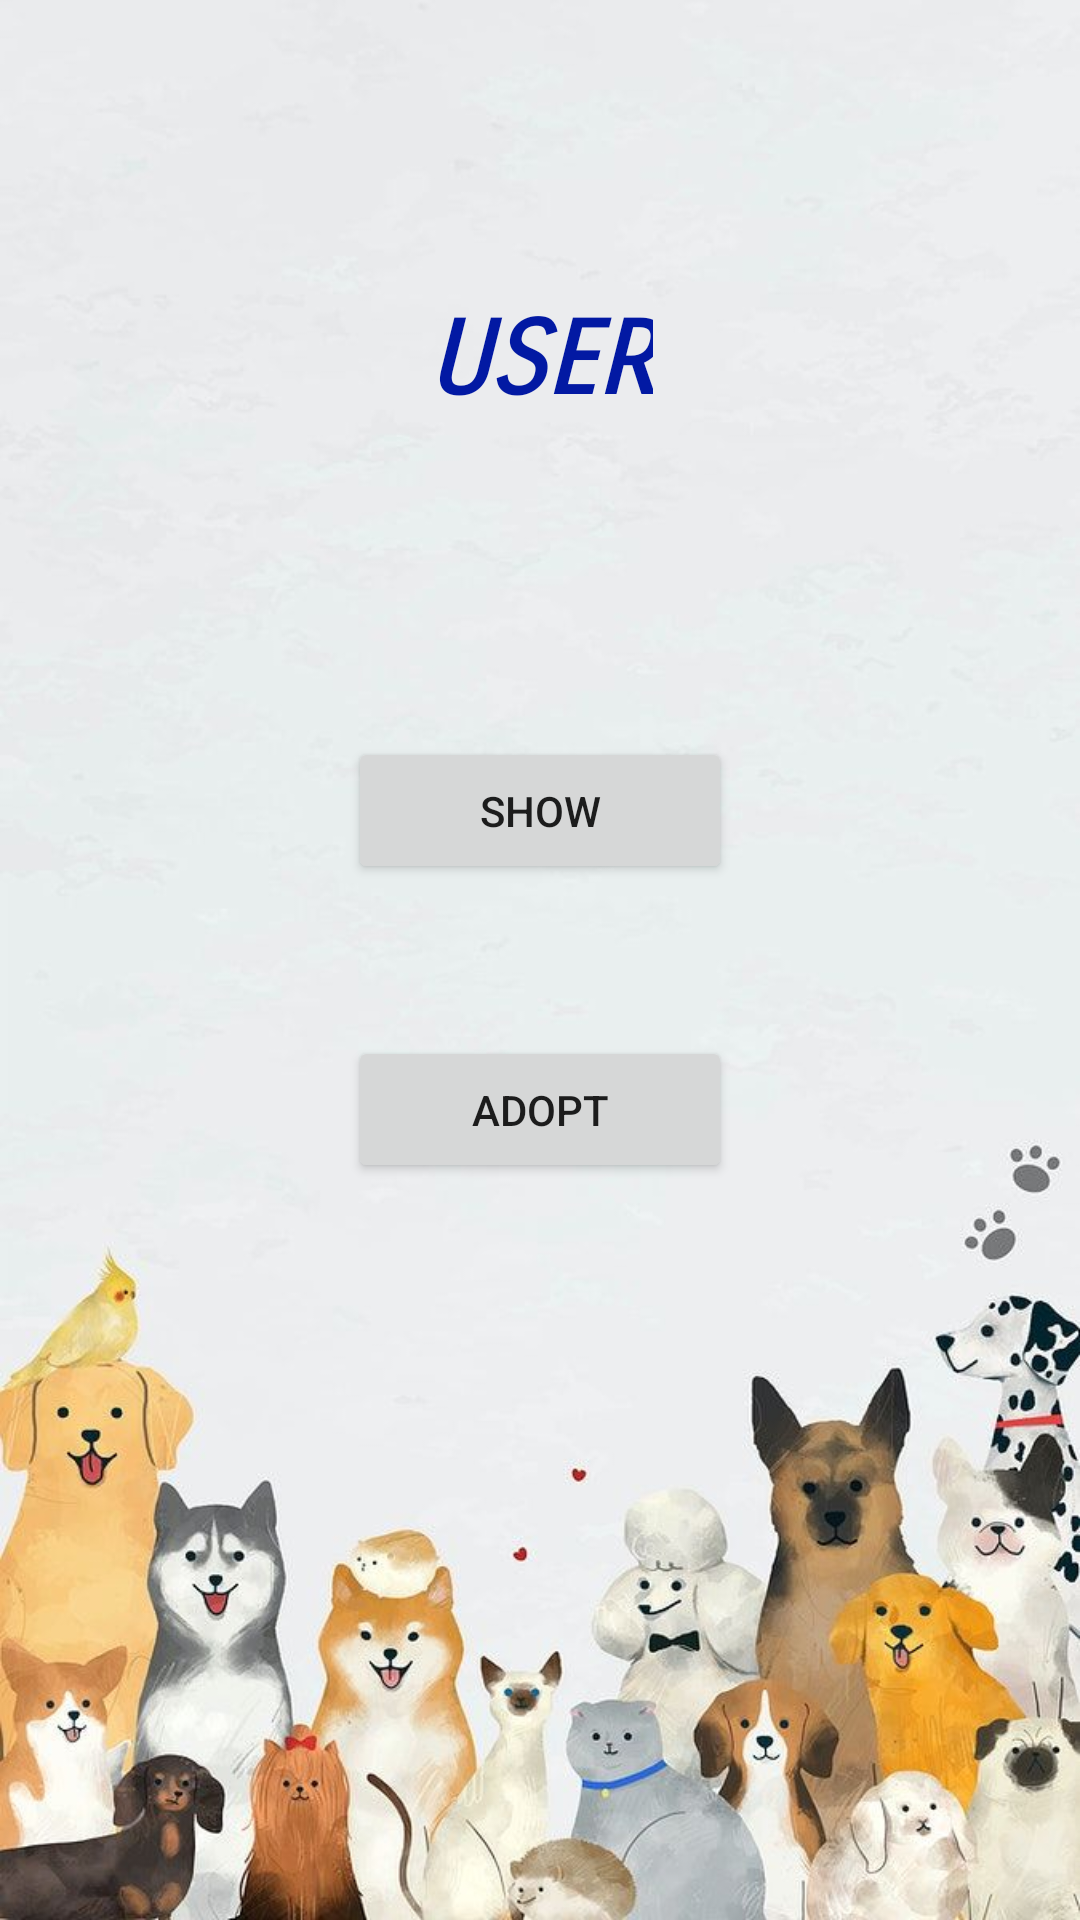

Android layout source for this screen:
<!-- AndroidManifest.xml: application theme Theme.Group3_FinalProject -->
<!-- res/layout/activity_user.xml -->
<?xml version="1.0" encoding="utf-8"?>
<androidx.constraintlayout.widget.ConstraintLayout xmlns:android="http://schemas.android.com/apk/res/android"
    xmlns:app="http://schemas.android.com/apk/res-auto"
    xmlns:tools="http://schemas.android.com/tools"
    android:layout_width="match_parent"
    android:layout_height="match_parent"
    tools:context=".account_User"
    android:background="@drawable/dog">

    <TextView
        android:id="@+id/textView"
        android:layout_width="wrap_content"
        android:layout_height="wrap_content"
        android:layout_marginBottom="400dp"
        android:fontFamily="sans-serif-smallcaps"
        android:text="USER"
        android:textColor="#0219A3"
        android:textSize="34sp"
        android:textStyle="bold|italic"
        app:layout_constraintTop_toTopOf="parent"
        app:layout_constraintBottom_toBottomOf="parent"
        app:layout_constraintLeft_toLeftOf="parent"
        app:layout_constraintRight_toRightOf="parent" />

    <Button
        android:id="@+id/user_show"
        android:layout_width="128dp"
        android:layout_height="49dp"
        android:layout_marginBottom="100dp"
        android:text="Show"
        app:layout_constraintTop_toTopOf="parent"
        app:layout_constraintBottom_toBottomOf="parent"
        app:layout_constraintLeft_toLeftOf="parent"
        app:layout_constraintRight_toRightOf="parent"  />

    <Button
        android:id="@+id/user_adopt"
        android:layout_width="128dp"
        android:layout_height="49dp"
        android:layout_marginBottom="-100dp"
        android:text="ADOPT"
        app:layout_constraintTop_toTopOf="parent"
        app:layout_constraintBottom_toBottomOf="parent"
        app:layout_constraintLeft_toLeftOf="parent"
        app:layout_constraintRight_toRightOf="parent"  />

</androidx.constraintlayout.widget.ConstraintLayout>
<!-- resources referenced by this layout -->
<resources>
  <!-- drawable dog: jpg bitmap (drawable, 62574 bytes) -->
  <style name="Theme.Group3_FinalProject" parent="Theme.MaterialComponents.DayNight.DarkActionBar">
          
          <item name="colorPrimary">@color/purple_500</item>
          <item name="colorPrimaryVariant">@color/purple_700</item>
          <item name="colorOnPrimary">@color/white</item>
          
          <item name="colorSecondary">@color/teal_200</item>
          <item name="colorSecondaryVariant">@color/teal_700</item>
          <item name="colorOnSecondary">@color/black</item>
          
          <item name="android:statusBarColor">?attr/colorPrimaryVariant</item>
          
      </style>
  <!-- not gathered from this repository: default colours our renderer supplied (Android Studio template values) -->
  <color name="purple_500">#FF6200EE</color>
  <color name="purple_700">#FF3700B3</color>
  <color name="teal_200">#FF03DAC5</color>
  <color name="teal_700">#FF018786</color>
  <color name="black">#FF000000</color>
  <color name="white">#FFFFFFFF</color>
</resources>
